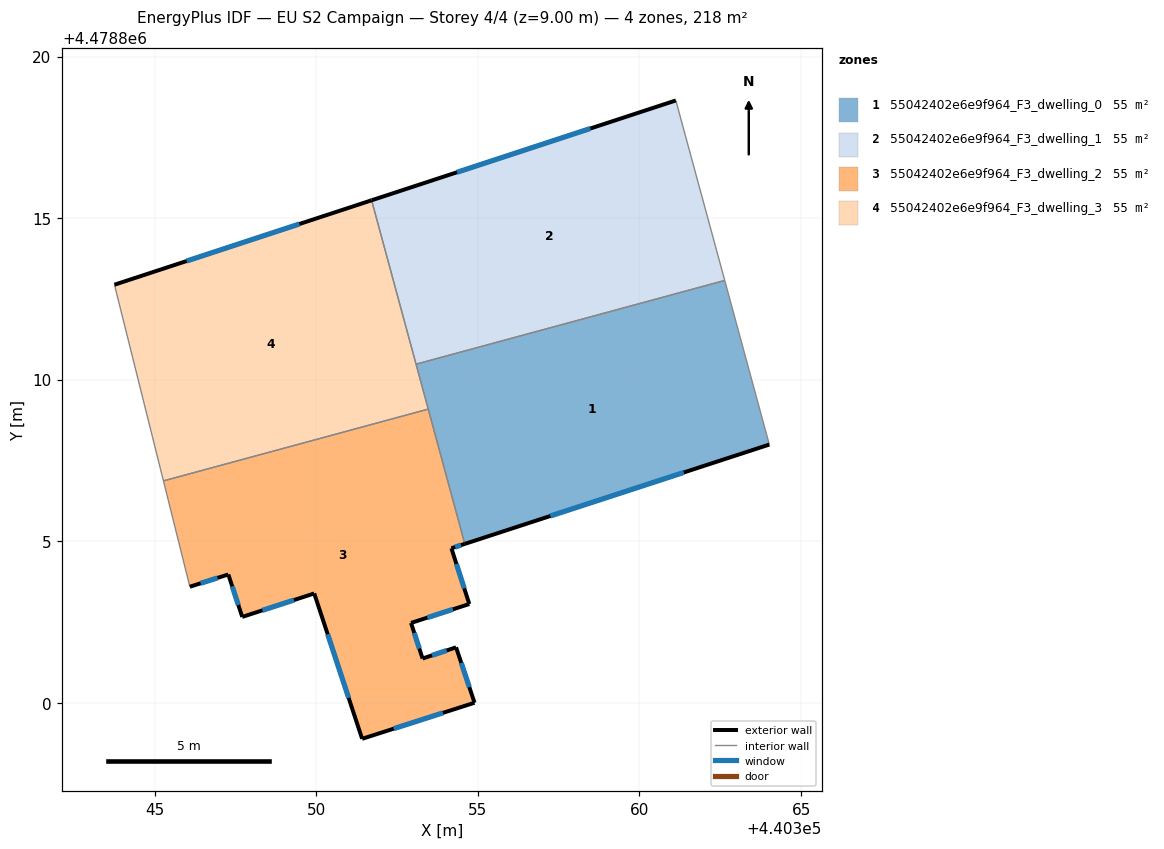
=== STOREY PLAN SPEC (per zone: floor XY polygon, exterior-wall plan segments, windows/doors) ===
zone 1: 55042402e6e9f964_F3_dwelling_0  (54.5 m²)
  floor: (440362.64, 4478813.07) (440364.02, 4478808.00) (440354.60, 4478804.92) (440353.09, 4478810.48)
  exterior wall: (440354.60, 4478804.92) – (440364.02, 4478808.00)  [9.9 m]
    window: (440357.24, 4478805.79) – (440361.37, 4478807.13)  [5.7 m²]
  interior walls: 4
zone 2: 55042402e6e9f964_F3_dwelling_1  (54.5 m²)
  floor: (440361.12, 4478818.64) (440362.64, 4478813.07) (440353.09, 4478810.48) (440351.71, 4478815.55)
  exterior wall: (440361.12, 4478818.64) – (440351.71, 4478815.55)  [9.9 m]
    window: (440358.48, 4478817.77) – (440354.36, 4478816.42)  [5.7 m²]
  interior walls: 3
zone 3: 55042402e6e9f964_F3_dwelling_2  (54.5 m²)
  floor: (440353.47, 4478809.09) (440354.60, 4478804.92) (440354.18, 4478804.79) (440354.73, 4478803.06) (440352.93, 4478802.48) (440353.29, 4478801.38) (440354.33, 4478801.72) (440354.90, 4478800.01) (440351.42, 4478798.89) (440349.94, 4478803.39) (440347.71, 4478802.66) (440347.28, 4478803.98) (440346.09, 4478803.60) (440345.27, 4478806.87)
  exterior wall: (440354.90, 4478800.01) – (440354.33, 4478801.72)  [1.8 m]
    window: (440354.74, 4478800.49) – (440354.49, 4478801.24)  [1.0 m²]
  exterior wall: (440351.42, 4478798.89) – (440354.90, 4478800.01)  [3.7 m]
    window: (440352.40, 4478799.21) – (440353.92, 4478799.69)  [2.1 m²]
  exterior wall: (440349.94, 4478803.39) – (440351.42, 4478798.89)  [4.7 m]
    window: (440350.35, 4478802.13) – (440351.00, 4478800.16)  [2.7 m²]
  exterior wall: (440347.71, 4478802.66) – (440349.94, 4478803.39)  [2.3 m]
    window: (440348.34, 4478802.87) – (440349.31, 4478803.19)  [1.3 m²]
  exterior wall: (440347.28, 4478803.98) – (440347.71, 4478802.66)  [1.4 m]
    window: (440347.40, 4478803.61) – (440347.59, 4478803.03)  [0.8 m²]
  exterior wall: (440346.09, 4478803.60) – (440347.28, 4478803.98)  [1.2 m]
    window: (440346.42, 4478803.70) – (440346.95, 4478803.87)  [0.7 m²]
  exterior wall: (440354.18, 4478804.79) – (440354.60, 4478804.92)  [0.4 m]
    window: (440354.30, 4478804.82) – (440354.48, 4478804.88)  [0.3 m²]
  exterior wall: (440354.73, 4478803.06) – (440354.18, 4478804.79)  [1.8 m]
    window: (440354.58, 4478803.55) – (440354.34, 4478804.30)  [1.0 m²]
  exterior wall: (440352.93, 4478802.48) – (440354.73, 4478803.06)  [1.9 m]
    window: (440353.44, 4478802.64) – (440354.23, 4478802.90)  [1.1 m²]
  exterior wall: (440353.29, 4478801.38) – (440352.93, 4478802.48)  [1.2 m]
    window: (440353.19, 4478801.68) – (440353.03, 4478802.17)  [0.7 m²]
  exterior wall: (440354.33, 4478801.72) – (440353.29, 4478801.38)  [1.1 m]
    window: (440354.03, 4478801.62) – (440353.58, 4478801.47)  [0.6 m²]
  interior walls: 3
zone 4: 55042402e6e9f964_F3_dwelling_3  (54.5 m²)
  floor: (440351.71, 4478815.55) (440353.47, 4478809.09) (440345.27, 4478806.87) (440343.76, 4478812.94)
  exterior wall: (440351.71, 4478815.55) – (440343.76, 4478812.94)  [8.4 m]
    window: (440349.48, 4478814.82) – (440345.99, 4478813.67)  [4.8 m²]
  interior walls: 4

=== DERIVED (storey summary) ===
Building: EU S2 Campaign
Storey: 4 of 4  (floor level z = 9.00 m)
Storey gross floor area: 218.1 m²
Zones on this storey: 4
  - 55042402e6e9f964_F3_dwelling_0: floor 54.5 m²; exterior wall 9.9 m (29.7 m²); 1 window(s) 5.7 m²; WWR 19.2%
  - 55042402e6e9f964_F3_dwelling_1: floor 54.5 m²; exterior wall 9.9 m (29.7 m²); 1 window(s) 5.7 m²; WWR 19.2%
  - 55042402e6e9f964_F3_dwelling_2: floor 54.5 m²; exterior wall 21.6 m (64.7 m²); 11 window(s) 12.4 m²; WWR 19.2%
  - 55042402e6e9f964_F3_dwelling_3: floor 54.5 m²; exterior wall 8.4 m (25.1 m²); 1 window(s) 4.8 m²; WWR 19.2%
Zone adjacency (shared interzone walls):
  - 55042402e6e9f964_F3_dwelling_0 ↔ 55042402e6e9f964_F3_dwelling_1
  - 55042402e6e9f964_F3_dwelling_0 ↔ 55042402e6e9f964_F3_dwelling_2
  - 55042402e6e9f964_F3_dwelling_0 ↔ 55042402e6e9f964_F3_dwelling_3
  - 55042402e6e9f964_F3_dwelling_1 ↔ 55042402e6e9f964_F3_dwelling_3
  - 55042402e6e9f964_F3_dwelling_2 ↔ 55042402e6e9f964_F3_dwelling_3